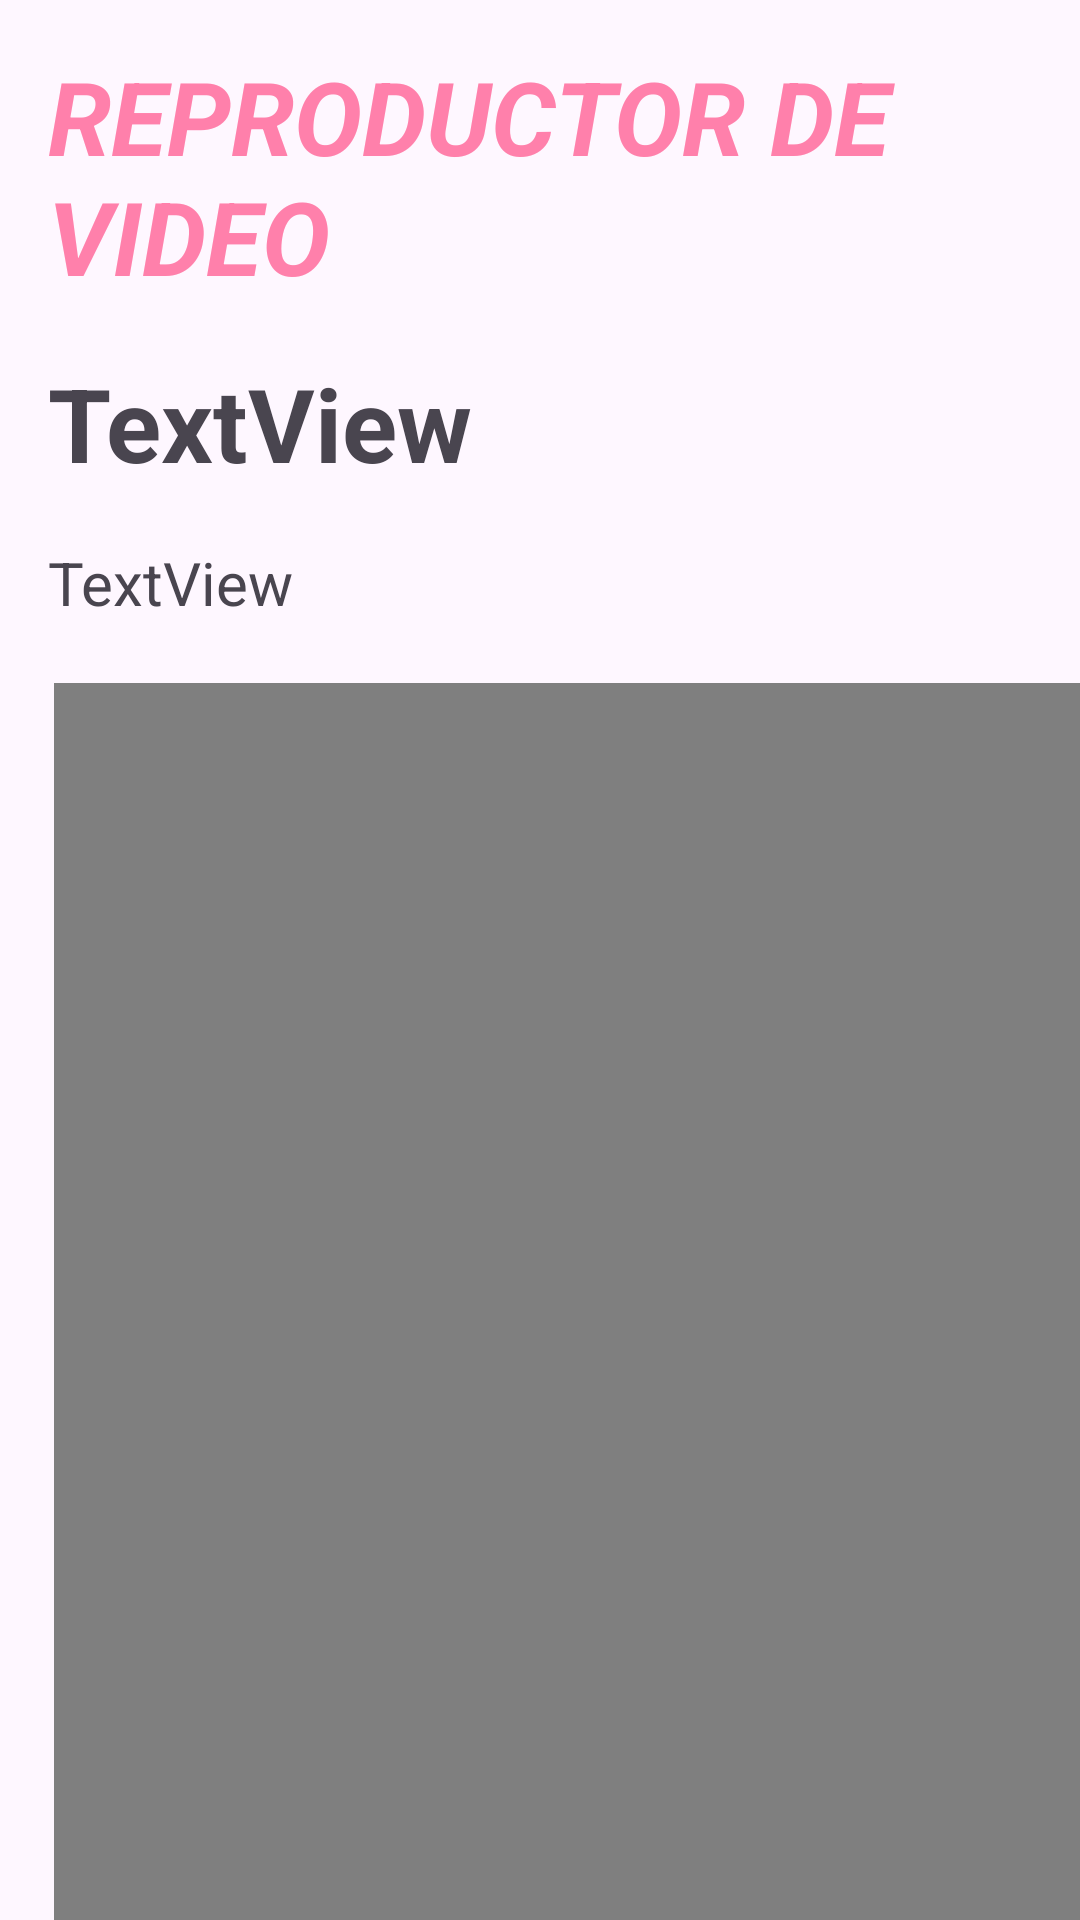

Reconstruct the res/layout file that produces this screen, plus the resources it refers to.
<!-- AndroidManifest.xml: application theme Theme.TrabajoUnidad5ListaMultimedia -->
<!-- res/layout/dialog_video.xml -->
<?xml version="1.0" encoding="utf-8"?>
<androidx.constraintlayout.widget.ConstraintLayout xmlns:android="http://schemas.android.com/apk/res/android"
    xmlns:app="http://schemas.android.com/apk/res-auto"
    xmlns:tools="http://schemas.android.com/tools"
    android:layout_width="match_parent"
    android:layout_height="match_parent">

    <TextView
        android:id="@+id/tvReproductorVideo"
        android:layout_width="wrap_content"
        android:layout_height="wrap_content"
        android:layout_marginStart="16dp"
        android:layout_marginTop="16dp"
        android:text="@string/rvideo"
        android:textColor="#FF80AB"
        android:textSize="34sp"
        android:textStyle="bold|italic"
        app:layout_constraintStart_toStartOf="parent"
        app:layout_constraintTop_toTopOf="parent" />

    <TextView
        android:id="@+id/tvDescripcionDialog"
        android:layout_width="wrap_content"
        android:layout_height="wrap_content"
        android:layout_marginStart="16dp"
        android:layout_marginTop="17dp"
        android:text="TextView"
        android:textSize="20sp"
        app:layout_constraintStart_toStartOf="parent"
        app:layout_constraintTop_toBottomOf="@+id/tvTituloDialog" />

    <VideoView
        android:id="@+id/videoView"
        android:layout_width="377dp"
        android:layout_height="439dp"
        android:layout_marginStart="18dp"
        android:layout_marginTop="20dp"
        app:layout_constraintStart_toStartOf="parent"
        app:layout_constraintTop_toBottomOf="@+id/tvDescripcionDialog" />

    <Button
        android:id="@+id/btnVolverDialogVideo"
        android:layout_width="wrap_content"
        android:layout_height="wrap_content"
        android:layout_marginStart="22dp"
        android:layout_marginTop="26dp"
        android:text="@string/btnVolver"
        app:layout_constraintStart_toStartOf="parent"
        app:layout_constraintTop_toBottomOf="@+id/videoView" />

    <TextView
        android:id="@+id/tvTituloDialog"
        android:layout_width="wrap_content"
        android:layout_height="wrap_content"
        android:layout_marginStart="16dp"
        android:layout_marginTop="17dp"
        android:text="TextView"
        android:textSize="34sp"
        android:textStyle="bold"
        app:layout_constraintStart_toStartOf="parent"
        app:layout_constraintTop_toBottomOf="@+id/tvReproductorVideo" />
</androidx.constraintlayout.widget.ConstraintLayout>
<!-- resources referenced by this layout -->
<resources>
  <string name="btnVolver">VOLVER</string>
  <string name="rvideo">REPRODUCTOR DE VIDEO</string>
  <style name="Theme.TrabajoUnidad5ListaMultimedia" parent="Base.Theme.TrabajoUnidad5ListaMultimedia" />
  <style name="Base.Theme.TrabajoUnidad5ListaMultimedia" parent="Theme.Material3.DayNight.NoActionBar">
          
          
      </style>
</resources>
